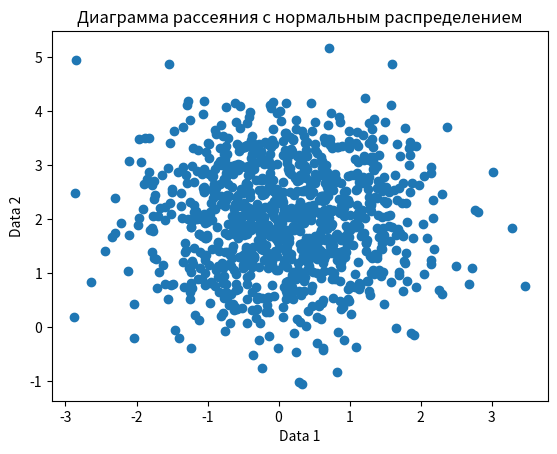

Source code (Python):
import numpy as np
import matplotlib.pyplot as plt

def plot_scatter(data1, data2, title='Диаграмма рассеяния', xlabel='Data 1', ylabel='Data 2'):
    """
    Строит диаграмму рассеяния для двух наборов данных.

    Args:
        data1: Первый набор данных.
        data2: Второй набор данных.
        title: Заголовок графика.
        xlabel: Метка оси x.
        ylabel: Метка оси y.
    """

    plt.scatter(data1, data2)
    plt.title(title)
    plt.xlabel(xlabel)
    plt.ylabel(ylabel)
    plt.show()

# Генерация данных с нормальным распределением
data1 = np.random.randn(1000)
data2 = np.random.randn(1000) + 2  # Смещение для лучшей визуализации

# Вычисление коэффициента корреляции
corr = np.corrcoef(data1, data2)[0, 1]
print(f"Коэффициент корреляции: {corr:.2f}")

# Построение графика
plot_scatter(data1, data2, title='Диаграмма рассеяния с нормальным распределением')
